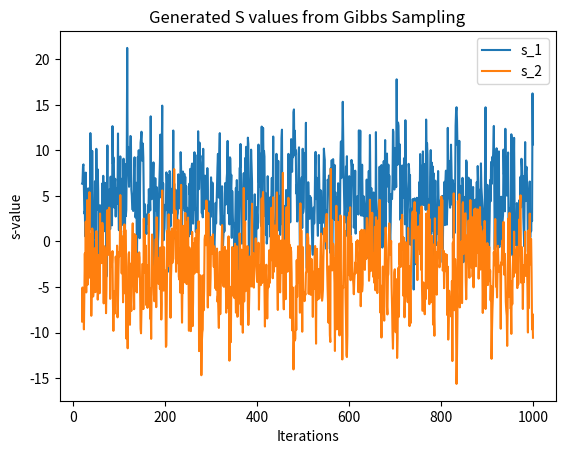
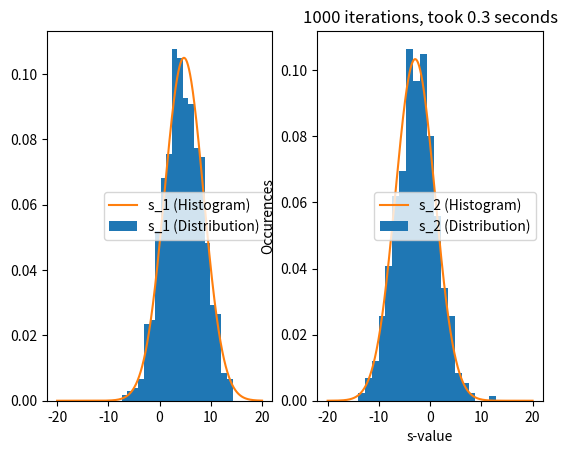
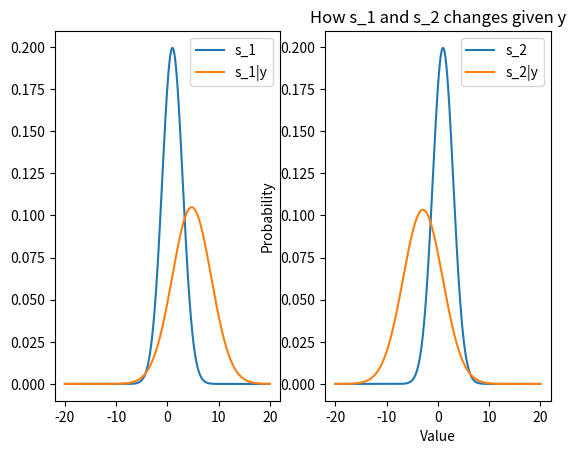

These figures' Python source, in order:
import time
import numpy as np
import matplotlib.pyplot as plt
from scipy.stats import truncnorm

def s_to_t(s1, s2, std_t): #Function to get t|s1,s2,y with s1, s2 as given values
    return truncnorm.rvs(0 - (s1-s2)/std_t, (np.inf - (s1-s2)/std_t), loc = (s1-s2), scale = std_t)

def t_to_s(t, mu_s_vector, std_s_matrix, A): #Function to get s1,s2|t,y with t as a given value
    std_s_matrix_old = std_s_matrix
    std_s_matrix = np.linalg.inv(np.linalg.inv(std_s_matrix_old) + (A.reshape(-1, 1) * (1/std_t)) @ A)
    mu_s_vector = std_s_matrix@(np.linalg.inv(std_s_matrix_old) @ mu_s_vector + A.reshape(-1, 1) * (1/std_t)*t)
    mu_s_transpose = mu_s_vector.reshape(1, -1)[0]
    return np.random.multivariate_normal(mu_s_transpose, std_s_matrix)

def normal_dist(mu, sig, t):
    return (1/np.sqrt(2*np.pi*sig))*np.exp(-((t-mu)**2)/(2*sig))


#Timer
time_taken = time.time()

#Starting µ and σ for S
mu_s = 1
std_s = 4
x_distri = np.linspace(-20,20,10000)
s1_dist = normal_dist(mu_s, std_s, x_distri)
s2_dist = normal_dist(mu_s, std_s, x_distri)
#The start is a ROW since it is an input to a function that generates 2d normal distributions
# The vector is a COLUMN since it is used in calculations as was done in Q3
mu_s_start = np.array([mu_s, mu_s])
mu_s_vector = np.array([[mu_s], [mu_s]])
std_s_matrix = np.array([[std_s**2, 0], [0, std_s**2]])
std_s_start = np.array([[std_s**2, 0], [0, std_s**2]])
A = np.array([[1, -1]]) # A-vector in the calculations
std_t = 5 # σ for t

Iters = 1000 #iterations
ab = 20 # burnout period
All_S = np.zeros((Iters, 2)) #Containing drawn S values
All_t = np.zeros(Iters) #Containing drawn t values

# Matrices where the s1 and s2 random values are stored as well as the µ-values (in All_Mu_S)
All_S[0] = [np.random.normal(loc=mu_s, scale = std_s), np.random.normal(loc=mu_s, scale = std_s)]

# We calculate t, then s, and repeat for as many times as the iterations
for i in range(Iters-1):
    All_t[i] = s_to_t(All_S[i,0], All_S[i,1], std_t)
    All_S[i+1] = t_to_s(All_t[i], mu_s_vector, std_s_matrix, A)

# Result vectors, x stores iterations, y stores s1 and s2, w stores µ1 and µ2
x = [i for i in range(ab,Iters)]
y1 = [All_S[i][0] for i in range(ab,Iters)]
y2 = [All_S[i][1] for i in range(ab,Iters)]


# How s changes (after burnout period)
plt.plot(x,y1)
plt.plot(x,y2)
plt.legend(["s_1", "s_2"])
plt.xlabel("Iterations")
plt.ylabel("s-value")
plt.title("Generated S values from Gibbs Sampling")
plt.show()

#FINDING NEW MEAN AND CO VARIANCE FROM DRAWN S1 AND S2 FOR POSTERIOR DISTRIBUTION

#Finding mean
mu_S1 = np.mean(y1)
mu_S2 = np.mean(y2)

#Finding the Covariance matrix
co_11 = 0
co_121 = 0
co_22 = 0

for i in range(len(y1)):
    co_11 += (y1[i]-mu_S1)**2
    co_22 += (y2[i]-mu_S2)**2
    co_121 += (y1[i]-mu_S1)*(y2[i]-mu_S2)

co_11 /= len(y1)-1
co_121 /= len(y1)-1
co_22 /= len(y2)-1

# Putting the results into a vector (µ) and a matrix (covariance)
mu_vector = np.array([mu_S1, mu_S2])
covariance_matrix = np.array([[co_11, co_121], [co_121, co_22]])


s1_ny_dist = normal_dist(mu_S1, co_11, x_distri)
s2_ny_dist = normal_dist(mu_S2, co_22, x_distri)

# Samples excluding the burnout period
samples_drawn = Iters - ab

# Draws samples from the original µ values and covariance matrix, the draws values from the new M values and covariance matrix
All_samples_drawn = np.zeros((samples_drawn, 2))
Samples_from_start = np.zeros((samples_drawn, 2))
for i in range(samples_drawn):
    All_samples_drawn[i] = np.random.multivariate_normal(mu_vector, covariance_matrix)
    Samples_from_start[i] = np.random.multivariate_normal(mu_s_start, std_s_start)

#Results are split into new s1, s2 and starting value for s1, s2
newy1 = [All_samples_drawn[i][0] for i in range(samples_drawn)]
newy2 = [All_samples_drawn[i][1] for i in range(samples_drawn)]

#start1 = [Samples_from_start[i][0] for i in range(samples_drawn)]
#start2 = [Samples_from_start[i][1] for i in range(samples_drawn)]

#Timer stops, for accurate time comment out all the plots
time_taken = time.time() - time_taken
print(f"Time taken = {time_taken}")

#Shows the new distribution
figure, axis = plt.subplots(1,2)
axis[0].hist(newy1, density=1, bins=20)
axis[0].plot(x_distri, s1_ny_dist)
axis[0].legend(["s_1 (Histogram)", "s_1 (Distribution)"])

axis[1].hist(newy2, density=1, bins=20)
axis[1].plot(x_distri, s2_ny_dist)
axis[1].legend(["s_2 (Histogram)", "s_2 (Distribution)"])

plt.xlabel("s-value")
plt.ylabel("Occurences")
plt.title(f"{Iters} iterations, took {round(time_taken, 2)} seconds")

plt.show()

#shows the start distribution (s1, s2) and the resulting distribution (s1, s2|y)
figure, axis = plt.subplots(1,2)
axis[0].plot(x_distri, s1_dist)
axis[0].plot(x_distri, s1_ny_dist)
axis[0].legend(['s_1', 's_1|y'])

axis[1].plot(x_distri, s2_dist)
axis[1].plot(x_distri, s2_ny_dist)
axis[1].legend(['s_2', 's_2|y'])

plt.xlabel("Value")
plt.ylabel("Probability")
plt.title("How s_1 and s_2 changes given y")
plt.show()